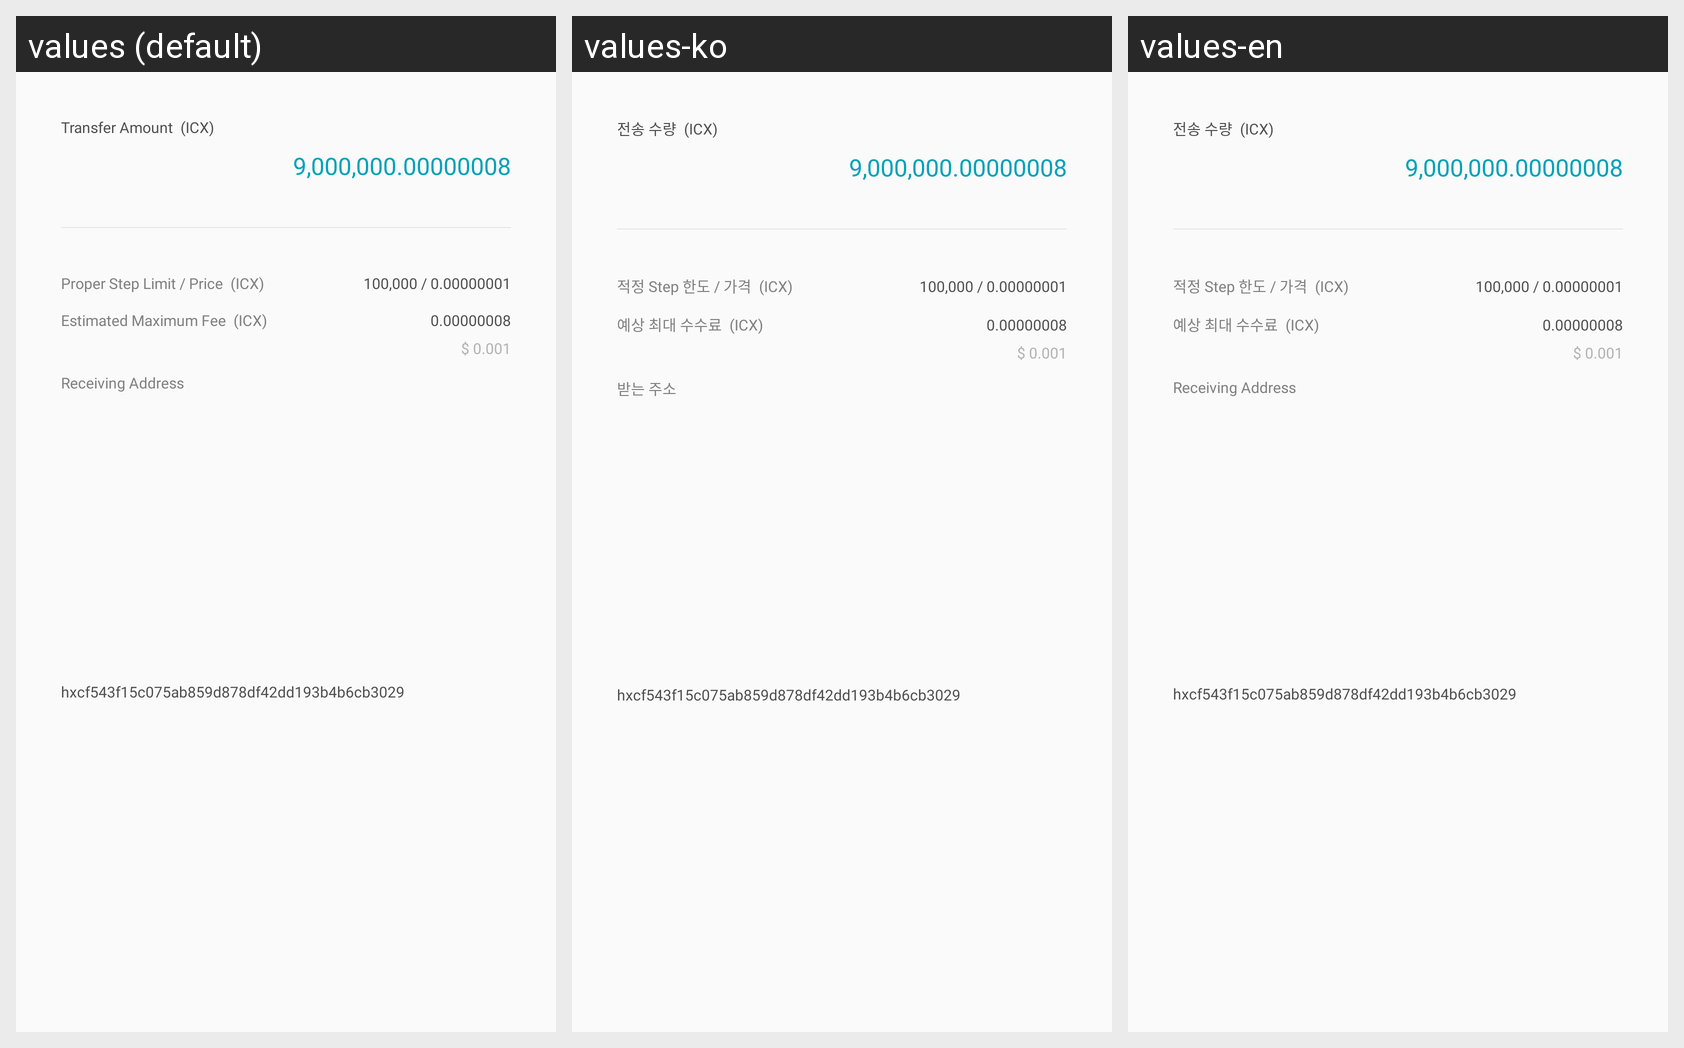

The Android screen above is rendered under several locales of the same app. Produce the string resources it draws, with the default and per-locale values.
Android screen res/layout/layout_send_transaction_dialog_content.xml rendered under 3 locales, left to right: values (default), values-ko, values-en. Device: Nexus 5 (rendered at 1080×1920; each locale shown at half size, 540×960, under a caption strip naming it); theme AppTheme.
Strings drawn on this screen, with the default value and each locale's value (text and hints the layout hard-codes, and strings that could not be matched under every locale, appear in the picture but are not listed):

sendBalance
  values: Transfer Amount
  values-ko: 전송 수량
  values-en: 전송 수량

stepLimit_Price
  values: Proper Step Limit / Price
  values-ko: 적정 Step 한도 / 가격
  values-en: 적정 Step 한도 / 가격

estimateFee
  values: Estimated Maximum Fee
  values-ko: 예상 최대 수수료
  values-en: 예상 최대 수수료

receivingAddress
  values: Receiving Address
  values-ko: 받는 주소
  values-en: Receiving Address
